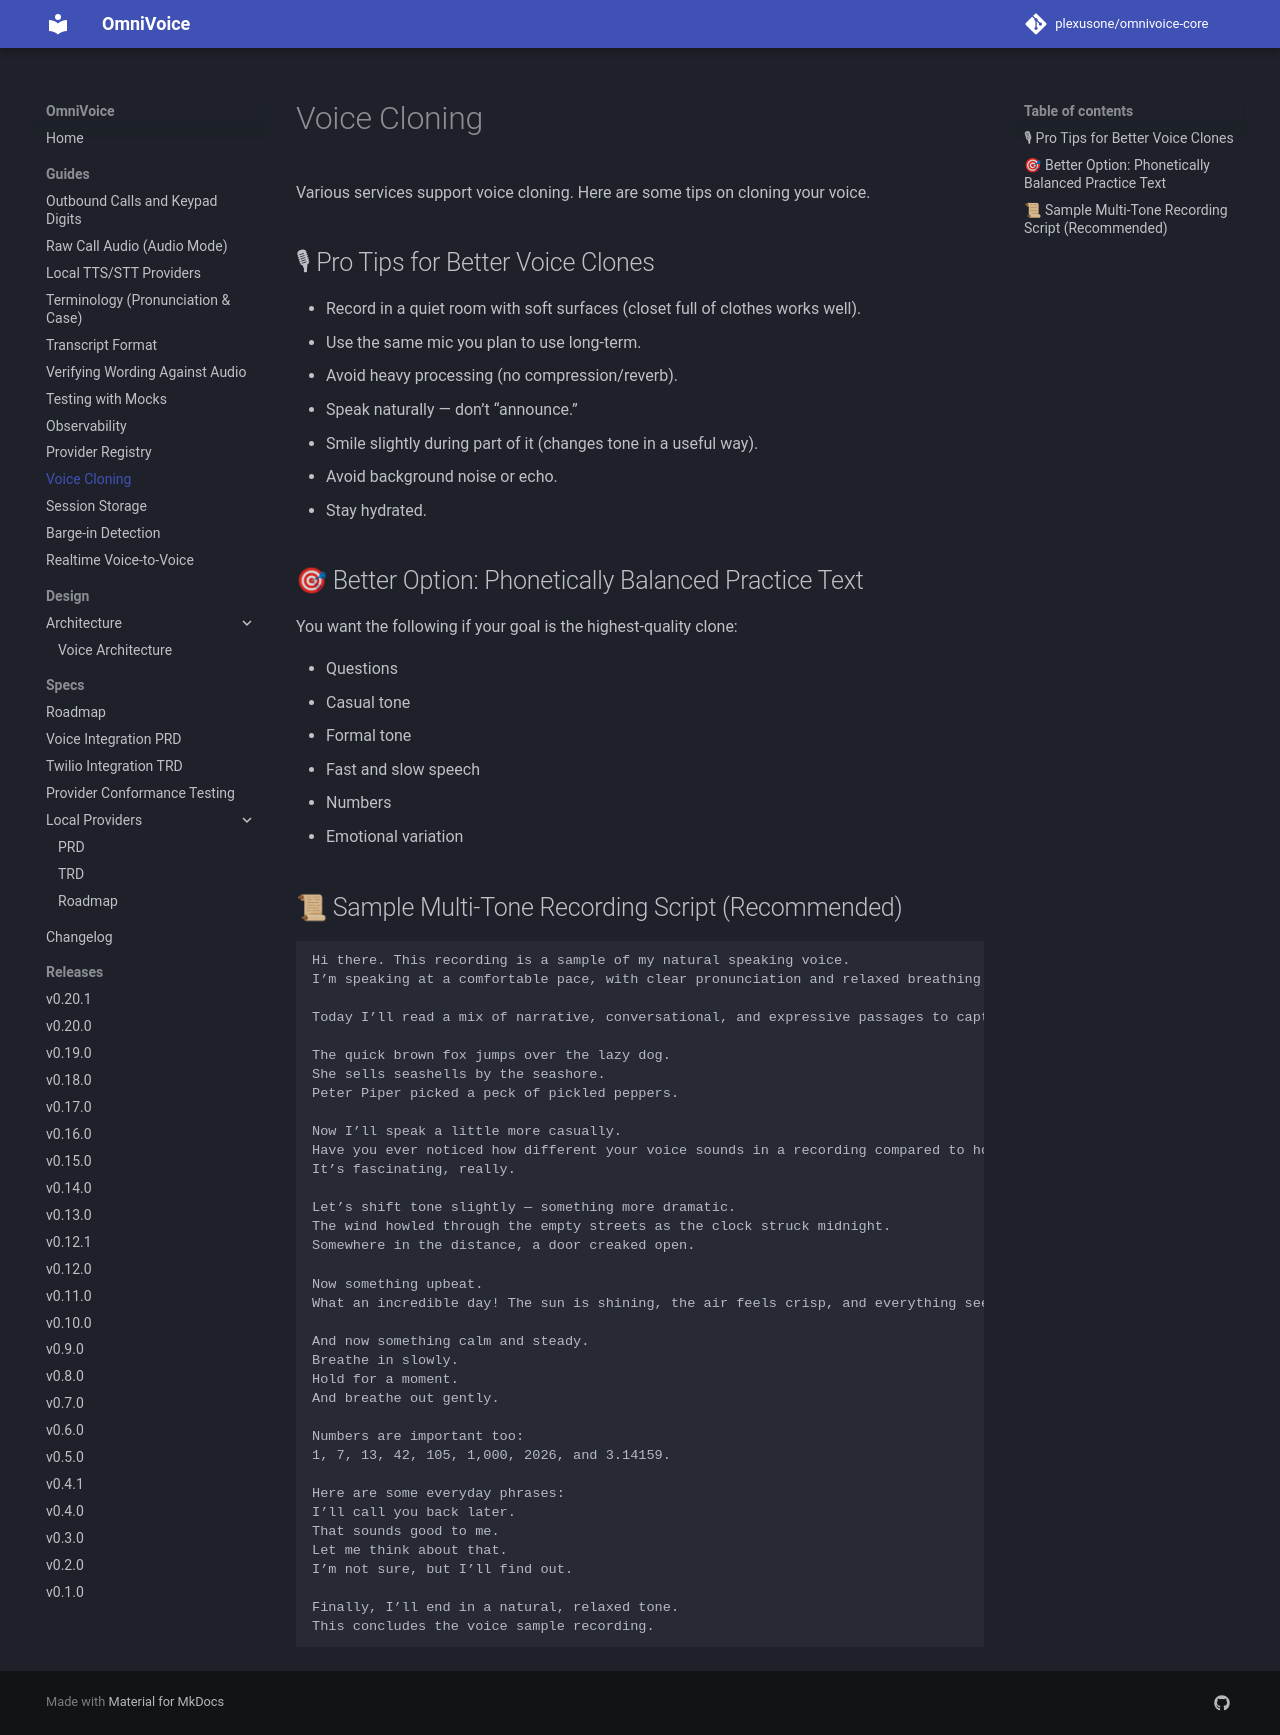

repository: plexusone/omnivoice-core · page: guides/voice-cloning/index.html · generator: mkdocs

# Voice Cloning

Various services support voice cloning. Here are some tips on cloning your voice.

## 🎙 Pro Tips for Better Voice Clones

- Record in a quiet room with soft surfaces (closet full of clothes works well).
- Use the same mic you plan to use long-term.
- Avoid heavy processing (no compression/reverb).
- Speak naturally — don’t “announce.”
- Smile slightly during part of it (changes tone in a useful way).
- Avoid background noise or echo.
- Stay hydrated.

## 🎯 Better Option: Phonetically Balanced Practice Text

You want the following if your goal is the highest-quality clone:

- Questions
- Casual tone
- Formal tone
- Fast and slow speech
- Numbers
- Emotional variation

## 📜 Sample Multi-Tone Recording Script (Recommended)

```
Hi there. This recording is a sample of my natural speaking voice.
I’m speaking at a comfortable pace, with clear pronunciation and relaxed breathing.

Today I’ll read a mix of narrative, conversational, and expressive passages to capture the full range of my voice.

The quick brown fox jumps over the lazy dog.
She sells seashells by the seashore.
Peter Piper picked a peck of pickled peppers.

Now I’ll speak a little more casually.
Have you ever noticed how different your voice sounds in a recording compared to how you hear it in your head?
It’s fascinating, really.

Let’s shift tone slightly — something more dramatic.
The wind howled through the empty streets as the clock struck midnight.
Somewhere in the distance, a door creaked open.

Now something upbeat.
What an incredible day! The sun is shining, the air feels crisp, and everything seems possible.

And now something calm and steady.
Breathe in slowly.
Hold for a moment.
And breathe out gently.

Numbers are important too:
1, 7, 13, 42, 105, 1,000, 2026, and 3.14159.

Here are some everyday phrases:
I’ll call you back later.
That sounds good to me.
Let me think about that.
I’m not sure, but I’ll find out.

Finally, I’ll end in a natural, relaxed tone.
This concludes the voice sample recording.
```
